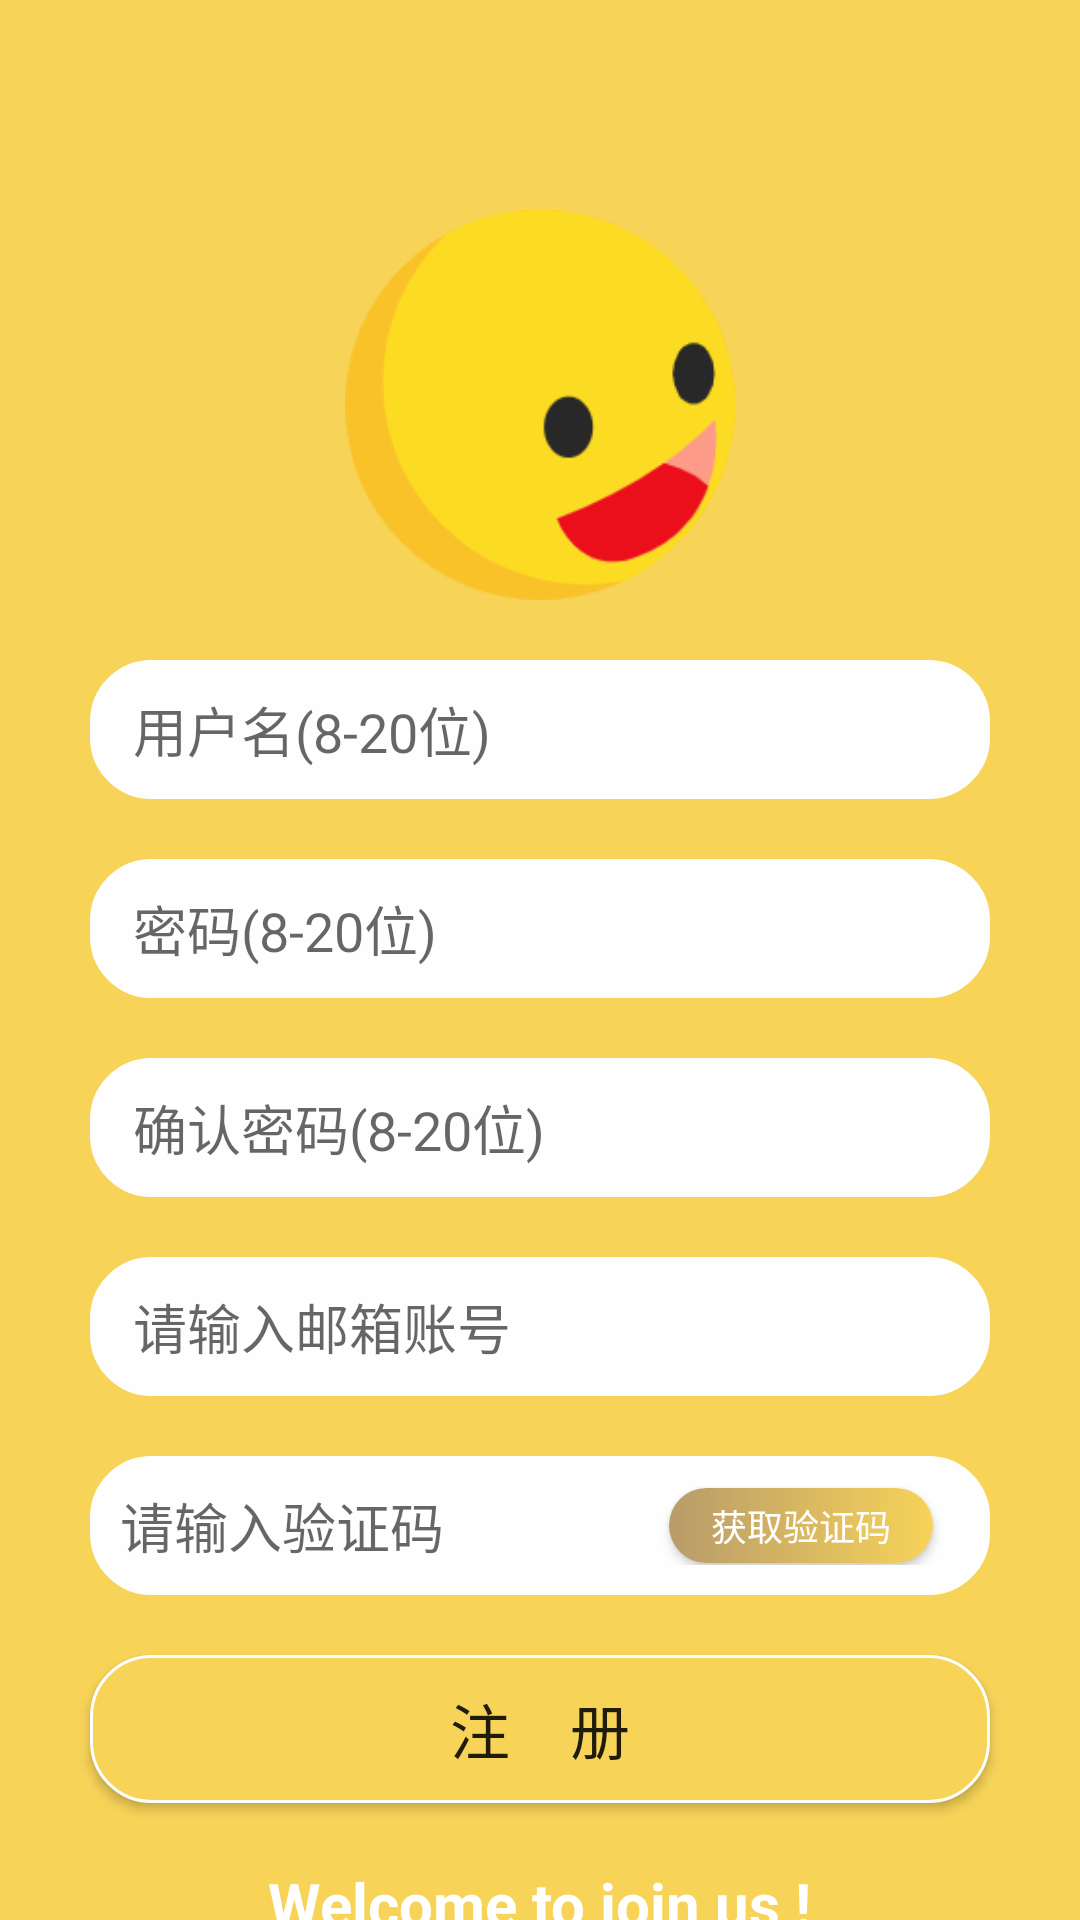

Produce the Android XML layout that renders to this screen, including the resource entries it uses.
<!-- AndroidManifest.xml: application theme AppTheme -->
<!-- res/layout/layout_register.xml -->
<?xml version="1.0" encoding="utf-8"?>
<androidx.constraintlayout.widget.ConstraintLayout xmlns:android="http://schemas.android.com/apk/res/android"
    xmlns:app="http://schemas.android.com/apk/res-auto"
    xmlns:tools="http://schemas.android.com/tools"
    android:layout_width="match_parent"
    android:layout_height="match_parent"
    tools:context=".Activity.RegisterActivity">
    <RelativeLayout
        android:layout_width="match_parent"
        android:layout_height="match_parent"
        android:background="@color/yellow">

        <RelativeLayout
            android:id="@+id/register_top"
            android:layout_width="match_parent"
            android:layout_height="70dp">

            <ImageView
                android:id="@+id/backToLogin"
                android:layout_width="30dp"
                android:layout_height="30dp"
                android:layout_marginLeft="20dp"
                android:layout_marginTop="20dp"
                android:background="@drawable/back">

            </ImageView>

        </RelativeLayout>

        <ImageView
            android:id="@+id/smile"
            android:layout_width="130dp"
            android:layout_height="130dp"
            android:layout_below="@id/register_top"
            android:layout_centerHorizontal="true"
            android:src="@drawable/smile">

        </ImageView>

        <EditText
            android:id="@+id/username"
            android:layout_width="300sp"
            android:layout_height="wrap_content"
            android:layout_below="@id/smile"
            android:layout_centerHorizontal="true"
            android:layout_marginTop="20dp"
            android:background="@drawable/translucent"
            android:digits="0123456789abcdefghijklmnopqrstuvwxyz"
            android:hint=" 用户名(8-20位)"
            android:maxLength="20">

        </EditText>

        <EditText
            android:id="@+id/passwordone"
            android:layout_width="300sp"
            android:layout_height="wrap_content"
            android:layout_below="@id/username"
            android:layout_centerHorizontal="true"
            android:layout_marginTop="20dp"
            android:background="@drawable/translucent"
            android:hint=" 密码(8-20位)"
            android:inputType="textPassword"
            android:maxLength="20">

        </EditText>

        <EditText
            android:id="@+id/passwordtwo"
            android:layout_width="300sp"
            android:layout_height="wrap_content"
            android:layout_below="@id/passwordone"
            android:layout_centerHorizontal="true"
            android:layout_marginTop="20dp"
            android:background="@drawable/translucent"
            android:hint=" 确认密码(8-20位)"
            android:inputType="textPassword"
            android:maxLength="20">

        </EditText>

        <EditText
            android:id="@+id/email"
            android:layout_width="300sp"
            android:layout_height="wrap_content"
            android:layout_below="@id/passwordtwo"
            android:layout_centerHorizontal="true"
            android:layout_marginTop="20dp"
            android:background="@drawable/translucent"
            android:hint=" 请输入邮箱账号"
            android:inputType="textEmailAddress"
            android:maxLength="24">

        </EditText>


        <LinearLayout
            android:id="@+id/ma"
            android:layout_width="300dp"
            android:layout_height="wrap_content"
            android:layout_below="@id/email"
            android:layout_centerHorizontal="true"
            android:layout_marginTop="20dp"
            android:background="@drawable/translucent"
            android:orientation="horizontal">

            <EditText
                android:id="@+id/verify"
                android:layout_width="0dp"
                android:layout_height="wrap_content"
                android:layout_weight="1"
                android:background="@null"
                android:hint="请输入验证码"
                android:inputType="number"
                android:maxLength="4" />

            <Button
                android:id="@+id/getverify"
                android:layout_width="wrap_content"
                android:layout_height="25dp"
                android:layout_gravity="center_vertical|left"
                android:layout_marginEnd="9dp"
                android:background="@drawable/buttonbox"
                android:text="获取验证码"
                android:textColor="@color/white"
                android:textSize="12sp"
                tools:ignore="RtlHardcoded" />


        </LinearLayout>

        <Button
            android:id="@+id/sign_up"
            android:layout_width="300dp"
            android:layout_height="wrap_content"
            android:layout_below="@id/ma"
            android:layout_centerHorizontal="true"
            android:layout_marginTop="20dp"
            android:background="@drawable/stylelogin"
            android:text="注    册"
            android:textSize="20dp">

        </Button>

        <TextView
            android:layout_width="wrap_content"
            android:layout_height="wrap_content"
            android:layout_below="@id/sign_up"
            android:layout_centerHorizontal="true"
            android:layout_marginTop="20dp"
            android:text="Welcome to join us !"
            android:textColor="@color/white"
            android:textSize="20dp"
            android:textStyle="bold">

        </TextView>



    </RelativeLayout>



</androidx.constraintlayout.widget.ConstraintLayout>
<!-- resources referenced by this layout -->
<resources>
  <color name="white">#ffffff</color>
  <color name="yellow">#F7D358</color>
  <!-- drawable buttonbox (drawable) -->
  <?xml version="1.0" encoding="utf-8"?>
  <shape xmlns:android="http://schemas.android.com/apk/res/android"
      android:shape="rectangle">
      <corners android:radius="27dp"/>
      <gradient android:startColor="@color/yellow"
          android:endColor="#B89B6A"
          android:angle="180" />
  
  
  </shape>
  <!-- drawable smile: png bitmap (drawable, 9583 bytes) -->
  <!-- drawable stylelogin (drawable) -->
  <?xml version="1.0" encoding="utf-8"?>
  <shape xmlns:android="http://schemas.android.com/apk/res/android">
  
      <stroke android:width="1dip" android:color="#fefefe" />
      <solid android:color="#F7D358" />
      <corners android:radius="20dp"/>
      <padding android:bottom="10dp"
          android:left="10dp"
          android:right="10dp"
          android:top="10dp"/>
  
  </shape>
  <!-- drawable translucent (drawable) -->
  <?xml version="1.0" encoding="utf-8"?>
  <shape xmlns:android="http://schemas.android.com/apk/res/android">
      <solid android:color="#fefefe" />
      <stroke android:width="1dip" android:color="#fefefe" />
      <corners android:radius="20dp"/>
      <padding android:bottom="10dp"
          android:left="10dp"
          android:right="10dp"
          android:top="10dp"/>
  
  </shape>
  <style name="AppTheme" parent="Theme.AppCompat.Light.NoActionBar">
          
          <item name="colorPrimary">#151515</item>
          <item name="colorPrimaryDark">#151515</item>
          <item name="colorAccent">#F1E69C</item>
      </style>
</resources>
